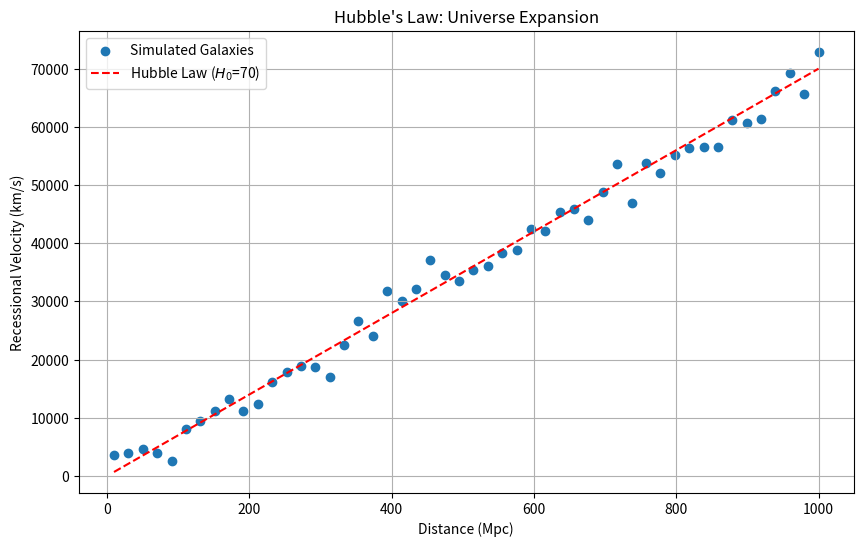

This figure's Python source:
%matplotlib inline
import numpy as np
import matplotlib.pyplot as plt

def hubble_law():
    distances = np.linspace(10, 1000, 50) # Mpc
    H0 = 70 # km/s/Mpc
    velocities = H0 * distances
    noise = np.random.normal(0, 2000, size=distances.shape)
    obs_velocities = velocities + noise
    
    plt.figure(figsize=(10, 6))
    plt.scatter(distances, obs_velocities, label='Simulated Galaxies')
    plt.plot(distances, H0 * distances, 'r--', label=f'Hubble Law ($H_0$={H0})')
    plt.title("Hubble's Law: Universe Expansion")
    plt.xlabel("Distance (Mpc)")
    plt.ylabel("Recessional Velocity (km/s)")
    plt.legend()
    plt.grid(True)
    plt.show()

if __name__ == '__main__':
    hubble_law()
